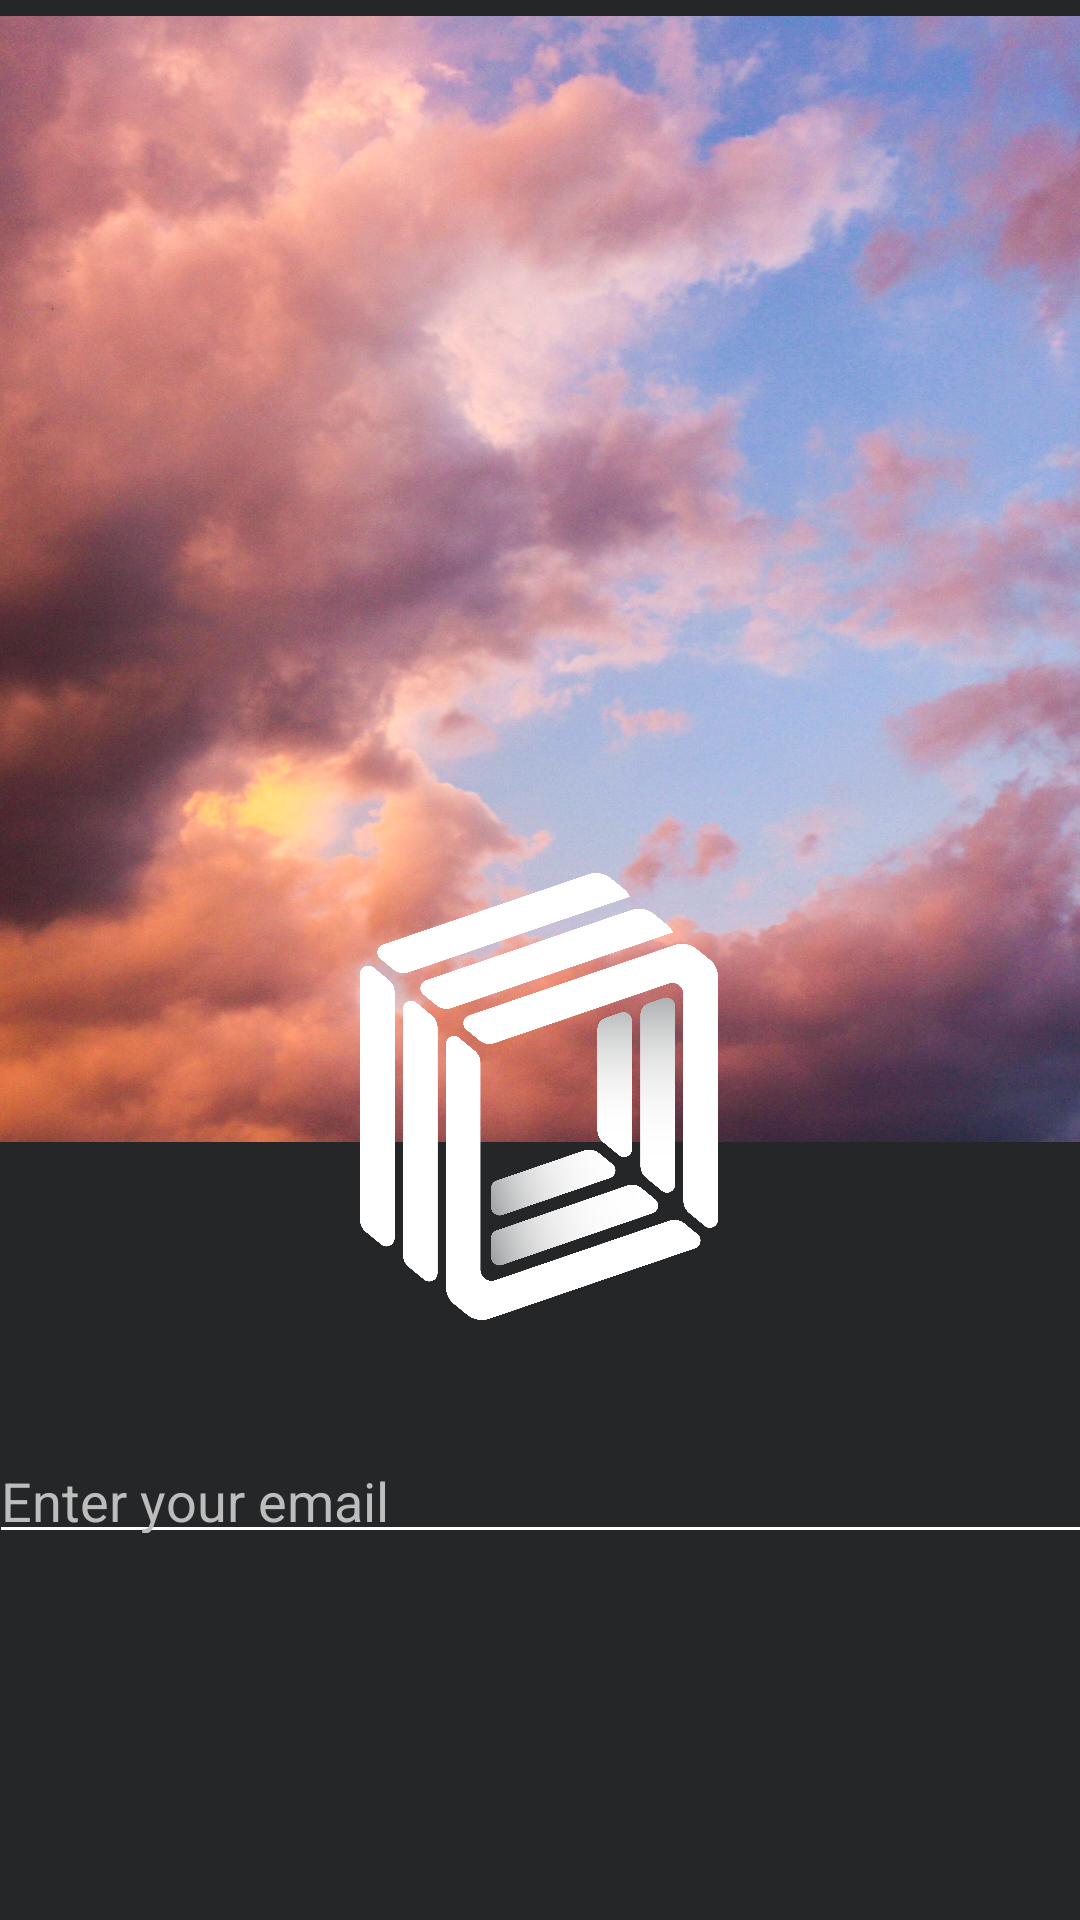

Produce the Android XML layout that renders to this screen, including the resource entries it uses.
<!-- AndroidManifest.xml: application theme Theme.RFS -->
<!-- res/layout/activity_forget_pass.xml -->
<?xml version="1.0" encoding="utf-8"?>
<androidx.constraintlayout.widget.ConstraintLayout xmlns:android="http://schemas.android.com/apk/res/android"
    xmlns:app="http://schemas.android.com/apk/res-auto"
    xmlns:tools="http://schemas.android.com/tools"
    android:id="@+id/main"
    android:layout_width="match_parent"
    android:layout_height="match_parent"
    android:background="#252627"
    tools:context=".authentication.ForgetPassActivity">
    <ImageView
        android:id="@+id/imageView4"
        android:layout_width="563dp"
        android:layout_height="386dp"
        android:contentDescription="TODO"
        android:src="@drawable/devon_janse_van_rensburg_nxakhtq1j6c_unsplash"
        app:layout_constraintBottom_toBottomOf="parent"
        app:layout_constraintEnd_toEndOf="parent"
        app:layout_constraintHorizontal_bias="0.5"
        app:layout_constraintStart_toStartOf="parent"
        app:layout_constraintTop_toTopOf="parent"
        app:layout_constraintVertical_bias="0.0" />
    <ImageButton
        android:id="@+id/btn_cancel"
        android:background="@android:color/transparent"
        android:backgroundTint="#252627"
        android:layout_width="38dp"
        android:layout_height="38dp"
        android:src="@drawable/outline_arrow_back_ios_new_24"
        app:layout_constraintStart_toStartOf="parent"
        app:layout_constraintTop_toTopOf="parent"
        app:tint="@color/white" />


    <ImageView
        android:id="@+id/imageView5"
        android:layout_width="150dp"
        android:layout_height="149dp"
        android:layout_marginTop="260dp"
        android:src="@drawable/logo_new_sample_2"
        app:layout_constraintBottom_toTopOf="@+id/username_signin"
        app:layout_constraintEnd_toEndOf="parent"
        app:layout_constraintHorizontal_bias="0.498"
        app:layout_constraintStart_toStartOf="parent"
        app:layout_constraintTop_toTopOf="@+id/imageView4"
        app:layout_constraintVertical_bias="0.449" />

    <EditText
        android:id="@+id/username_signin"
        android:layout_width="368dp"
        android:layout_height="40dp"
        android:layout_marginTop="92dp"
        android:backgroundTint="@color/white"
        android:ems="10"
        android:hint="Enter your email"
        android:inputType="text"
        android:textColor="#BDBDBD"
        android:textColorHint="#BDBDBD"
        app:layout_constraintEnd_toEndOf="parent"
        app:layout_constraintHorizontal_bias="0.5"
        app:layout_constraintStart_toStartOf="parent"
        app:layout_constraintTop_toBottomOf="@+id/imageView4" />

    <Button
        android:id="@+id/signinWthGG_btn"
        android:layout_width="wrap_content"
        android:layout_height="wrap_content"
        android:text="Sign in GG+"
        android:visibility="gone"
        app:backgroundTint="#F3DFA2"
        app:layout_constraintBottom_toBottomOf="parent"
        app:layout_constraintEnd_toStartOf="@+id/go_btn"
        app:layout_constraintHorizontal_bias="0.5"
        app:layout_constraintStart_toStartOf="parent" />

    <Button
        android:id="@+id/go_btn"
        android:layout_width="wrap_content"
        android:layout_height="wrap_content"
        android:layout_marginStart="162dp"
        android:layout_marginTop="109dp"
        android:layout_marginEnd="161dp"
        android:layout_marginBottom="56dp"
        android:text="GO"
        android:textColor="#FFFFFF"
        app:backgroundTint="#BB4430"
        app:layout_constraintBottom_toBottomOf="parent"
        app:layout_constraintEnd_toEndOf="parent"
        app:layout_constraintStart_toStartOf="parent"
        app:layout_constraintTop_toBottomOf="@+id/username_signin" />

</androidx.constraintlayout.widget.ConstraintLayout>
<!-- resources referenced by this layout -->
<resources>
  <color name="white">#FFFFFFFF</color>
  <!-- drawable devon_janse_van_rensburg_nxakhtq1j6c_unsplash: jpg bitmap (drawable, 965691 bytes) -->
  <!-- drawable logo_new_sample_2: png bitmap (drawable, 216567 bytes) -->
  <style name="Theme.RFS" parent="Base.Theme.RFS" />
  <style name="Base.Theme.RFS" parent="Theme.Material3.DayNight.NoActionBar">
          
          
      </style>
</resources>
